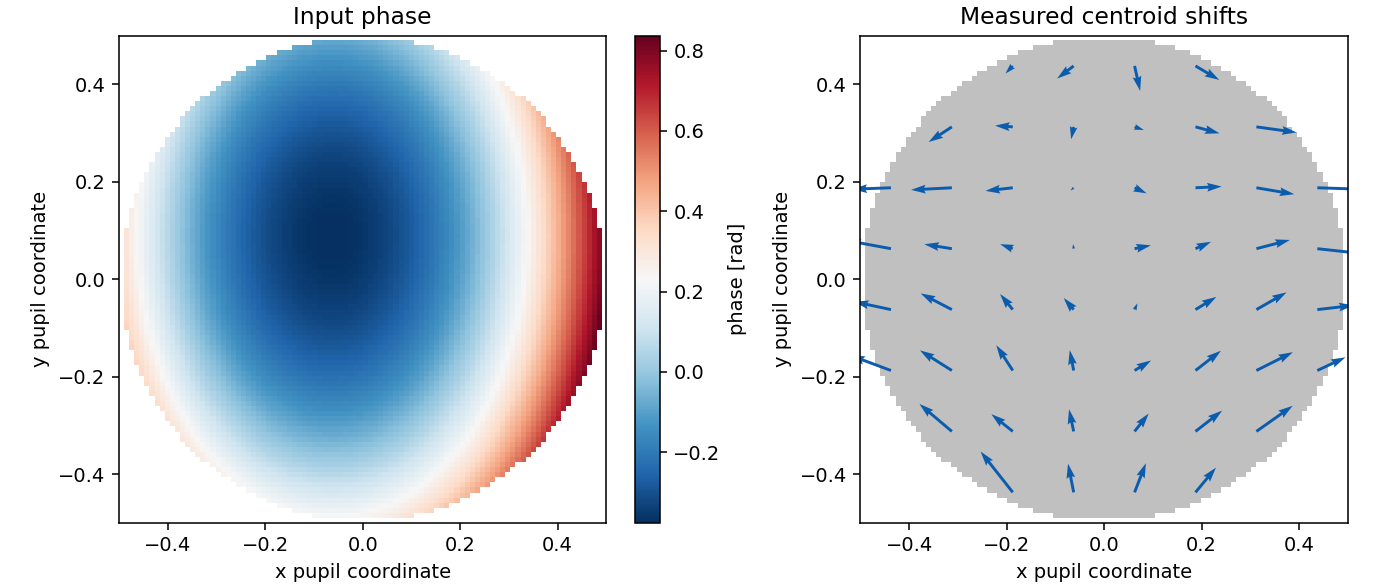

The table this chart was drawn from, first rows:
center_x, center_y, shift_x_pix, shift_y_pix, flux_e, valid
-0.4375, -0.1875, -0.2162, 0.08057, 19778, True
-0.4375, -0.0625, -0.196, 0.0419, 19958, True
-0.4375, 0.0625, -0.2372, 0.04379, 20197, True
-0.4375, 0.1875, -0.2046, -0.007586, 19728, True
-0.3125, -0.3125, -0.1723, 0.146, 19978, True
-0.3125, -0.1875, -0.1697, 0.107, 19908, True
-0.3125, -0.0625, -0.1657, 0.08593, 20032, True
-0.3125, 0.0625, -0.1461, 0.02352, 19874, True
-0.3125, 0.1875, -0.217, -0.01118, 19837, True
-0.3125, 0.3125, -0.1234, -0.0807, 19953, True
-0.1875, -0.4375, -0.1711, 0.2172, 19655, True
-0.1875, -0.3125, -0.1138, 0.09176, 19991, True
-0.1875, -0.1875, -0.08759, 0.1344, 19830, True
-0.1875, -0.0625, -0.06749, 0.08277, 20043, True
-0.1875, 0.0625, -0.06697, 0.02407, 20244, True
-0.1875, 0.1875, -0.1449, -0.0165, 19907, True
-0.1875, 0.3125, -0.0941, 0.006337, 19978, True
-0.1875, 0.4375, -0.03885, -0.0403, 19853, True
-0.0625, -0.4375, -0.02999, 0.1524, 19935, True
-0.0625, -0.3125, -0.02459, 0.1174, 19827, True
-0.0625, -0.1875, -0.02083, 0.1082, 20137, True
-0.0625, -0.0625, -0.05297, 0.06159, 19842, True
-0.0625, 0.0625, -0.003545, 0.02441, 19925, True
-0.0625, 0.1875, -0.01701, -0.01439, 20185, True
-0.0625, 0.3125, -0.01368, -0.06605, 19929, True
-0.0625, 0.4375, -0.08789, -0.06684, 19878, True
0.0625, -0.4375, 0.06015, 0.1549, 19974, True
0.0625, -0.3125, 0.07496, 0.09489, 19924, True
0.0625, -0.1875, 0.08778, 0.0533, 19931, True
0.0625, -0.0625, 0.01565, 0.03357, 19996, True
0.0625, 0.0625, 0.08685, 0.01803, 20152, True
0.0625, 0.1875, 0.06371, -0.02962, 20169, True
0.0625, 0.3125, 0.04914, -0.01685, 20162, True
0.0625, 0.4375, 0.02947, -0.1323, 20031, True
0.1875, -0.4375, 0.1088, 0.1315, 19897, True
0.1875, -0.3125, 0.1417, 0.1106, 19968, True
0.1875, -0.1875, 0.1351, 0.1051, 20065, True
0.1875, -0.0625, 0.111, 0.06744, 20107, True
0.1875, 0.0625, 0.08267, 0.03663, 19874, True
0.1875, 0.1875, 0.1394, 0.00652, 20001, True
0.1875, 0.3125, 0.1278, -0.03454, 20290, True
0.1875, 0.4375, 0.1263, -0.07441, 19790, True
0.3125, -0.3125, 0.1928, 0.1363, 20097, True
0.3125, -0.1875, 0.1941, 0.09746, 20067, True
0.3125, -0.0625, 0.1603, 0.09165, 19668, True
0.3125, 0.0625, 0.1779, 0.04635, 20074, True
0.3125, 0.1875, 0.2011, -0.03413, 19945, True
0.3125, 0.3125, 0.2137, -0.02956, 19816, True
0.4375, -0.1875, 0.1499, 0.07011, 19759, True
0.4375, -0.0625, 0.193, 0.02227, 19916, True
0.4375, 0.0625, 0.2641, -0.02893, 20133, True
0.4375, 0.1875, 0.2673, -0.008723, 19750, True
